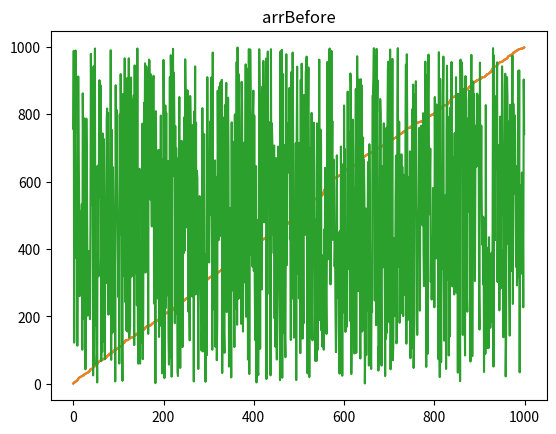

Write the Python code that produced this figure.
# -*- coding: utf-8 -*-
"""
Created on Sun Nov 13 11:59:25 2022

@author: NOPE
"""

import random

def CLS() :
    print( "\014" )

def commonSort(before):
    restore=0
    idx=0
    after=0
    size=len(before)
    for idx in size:
        after=idx+1
        for after in size:
            if(before[idx]>before[after]):
                restore=before[idx]
                before[idx]=before[after]
                before[after]=restore

    return before

def InsertSort(before):
    sizeB=len(before)
    after=[]
    count=0
    idxB=0
    idxA=0
    loopnum=0
    isinsert=False
    for idxB in range(sizeB):
        sizeA=len(after)
        count=0
        for idxA in range(sizeA):
            loopnum+=1
            if(before[idxB]<=after[idxA]):
                after.insert(count,before[idxB])
                isinsert=True
                break
            else:
                isinsert=False
                count+=1
                continue
        if(isinsert==False):            
            after.append(before[idxB])
    print("loopCount : ",loopnum)
    return after

def BinarySearch(Adata, Value):
    N = len(Adata)
    Mid = N // 2
    StartP = 0
    EndP = N-1
    while (StartP<=EndP) :
        Mid = (StartP+EndP) // 2
        print("sp :",StartP,"ep :",EndP,"m :",Mid)
        if(Value > Adata[Mid]):
            StartP = Mid+1
            print("R")
        elif(Value < Adata[Mid]):
            EndP = Mid-1
            print("L")
        else:
            print("Equal Result sp :",StartP,"ep :",EndP,"m :",Mid)
            # print(Mid, "True")
            return Mid, True
    if(StartP>EndP):
        Mid=StartP
    print("Result sp :",StartP,"ep :",EndP,"m :",Mid)
    # print(Mid, "False")
    return Mid, False

def ModifySort(before):
    import copy
    after=[copy.deepcopy(before[0])]
    count=0
    idxB=0
    StartP=0
    EndP=0
    Mid=0
    loopnum=0
    isInsert=False
    sizeB=len(before)
    sizeA=0
    for idxB in range(1,sizeB):
        isInsert=False
        sizeA=len(after)
        StartP=0
        EndP=sizeA-1
        isInsert=False
        while (StartP<=EndP) :
            loopnum+=1
            Mid = (StartP+EndP) // 2
            if(before[idxB] > after[Mid]):
                StartP = Mid+1
            elif(before[idxB] < after[Mid]):
                EndP = Mid-1
            elif(before[idxB] == after[Mid]):
                count = Mid
                isInsert=True
                break
        if(isInsert==False and StartP>EndP):
            count=StartP

        after.insert(count,copy.deepcopy(before[idxB]))
    print("LoopCount : ",loopnum)
    return after

def SortTestA( N=20 ):
    import copy
    
    global arrBefore, arrAfter
    arr=[0]*N
    for k in range( 0, N ):
        arr[N-k-1] = k
    print( "Before", arr)
    arrBefore = copy.deepcopy( arr )
    arr = ModifySort(arr)
    print( "After", arr)
    arrAfter = copy.deepcopy( arr )
    print( "result : ", arrBefore == arrAfter )
    
    return arr

def SortTestB ( N=20 ):
    import copy
    
    global arrBefore, arrAfter
    arr=[0]*N
    for k in range( 0, N//2 ):
        arr[k] = k
    # print( arr )
    for k in range( N//2, N ):
        arr[N-k-1 + N//2 ] = k
    # print( arr )

    print( "Before", arr)
    arrBefore = copy.deepcopy( arr )
    arr = InsertSort(arr)
    arrAfter = copy.deepcopy( arr )
    print( "result : ", arrBefore == arrAfter )
    print( "After", arr)
    
    return arr


def SortTest():
    import copy
    
    global arrBefore, arrAfter
    arr=[0]*20
    for i in range(0,20):
        arr[i]=random.randrange(0,20)
    print( "Before", arr)
    arrBefore = copy.deepcopy( arr )
    arr=InsertSort(arr)
    print( "After", arr)
    arrAfter = copy.deepcopy( arr )
    print( "result : ", arrBefore == arrAfter )

def SortTest_loopcount():
    import copy
    global arrbefore, arrIS, arrMS
    arr01=[0]*1000
    arr02=[0]*1000
    arr03=[0]*1000
    for i in  range(0,1000):
        arr01[i]=random.randrange(0,1000)
    print( "Before", arr01 )
    arr02 = InsertSort(arr01)
    arr03 = ModifySort(arr01)
    arrBefore = copy.deepcopy( arr01 )
    arrIS = copy.deepcopy( arr02 )
    arrMS = copy.deepcopy( arr03 )
    print( "InsertSort After", arr02 )
    print( "ModifySort After", arr03 )
    print("result : ",arrBefore==arrIS==arrMS)
    print("is same : ",arrIS==arrMS)

def SortTest_loopcountA():
    import copy
    global arrbefore, arrIS, arrMS
    arr01=[0]*1000
    arr02=[0]*1000
    arr03=[0]*1000
    for i in  range(0,1000):
        arr01[i]=random.randrange(0,1000)
    # print( "Before", arr01 )
    arr02 = InsertSort(arr01)
    arr03 = ModifySort(arr01)
    arrBefore = copy.deepcopy( arr01 )
    arrIS = copy.deepcopy( arr02 )
    arrMS = copy.deepcopy( arr03 )
    # print( "InsertSort After", arr02 )
    # print( "ModifySort After", arr03 )
    print("result : ",arrBefore==arrIS==arrMS)
    print("is same : ",arrIS==arrMS)
    
    return arrBefore

def SortTest_Graph() :
    from matplotlib import pyplot as plt
    
    arrBefore = SortTest_loopcountA()
    plt.plot( arrIS ) ; plt.title( 'arrIS' ) ; plt.show()
    plt.plot( arrMS ) ; plt.title( 'arrMS' ) ; plt.show()
    plt.plot( arrBefore ) ; plt.title( 'arrBefore' ) ; plt.show()
    

def Bsearchtest():
    BinarySearch([1,3,5,7], 0)

def main():
    CLS()
    #SortTest()
    # SortTest_loopcount()
    # Bsearchtest()
    SortTest_Graph()
    
if ( __name__ == "__main__" ):
    main()